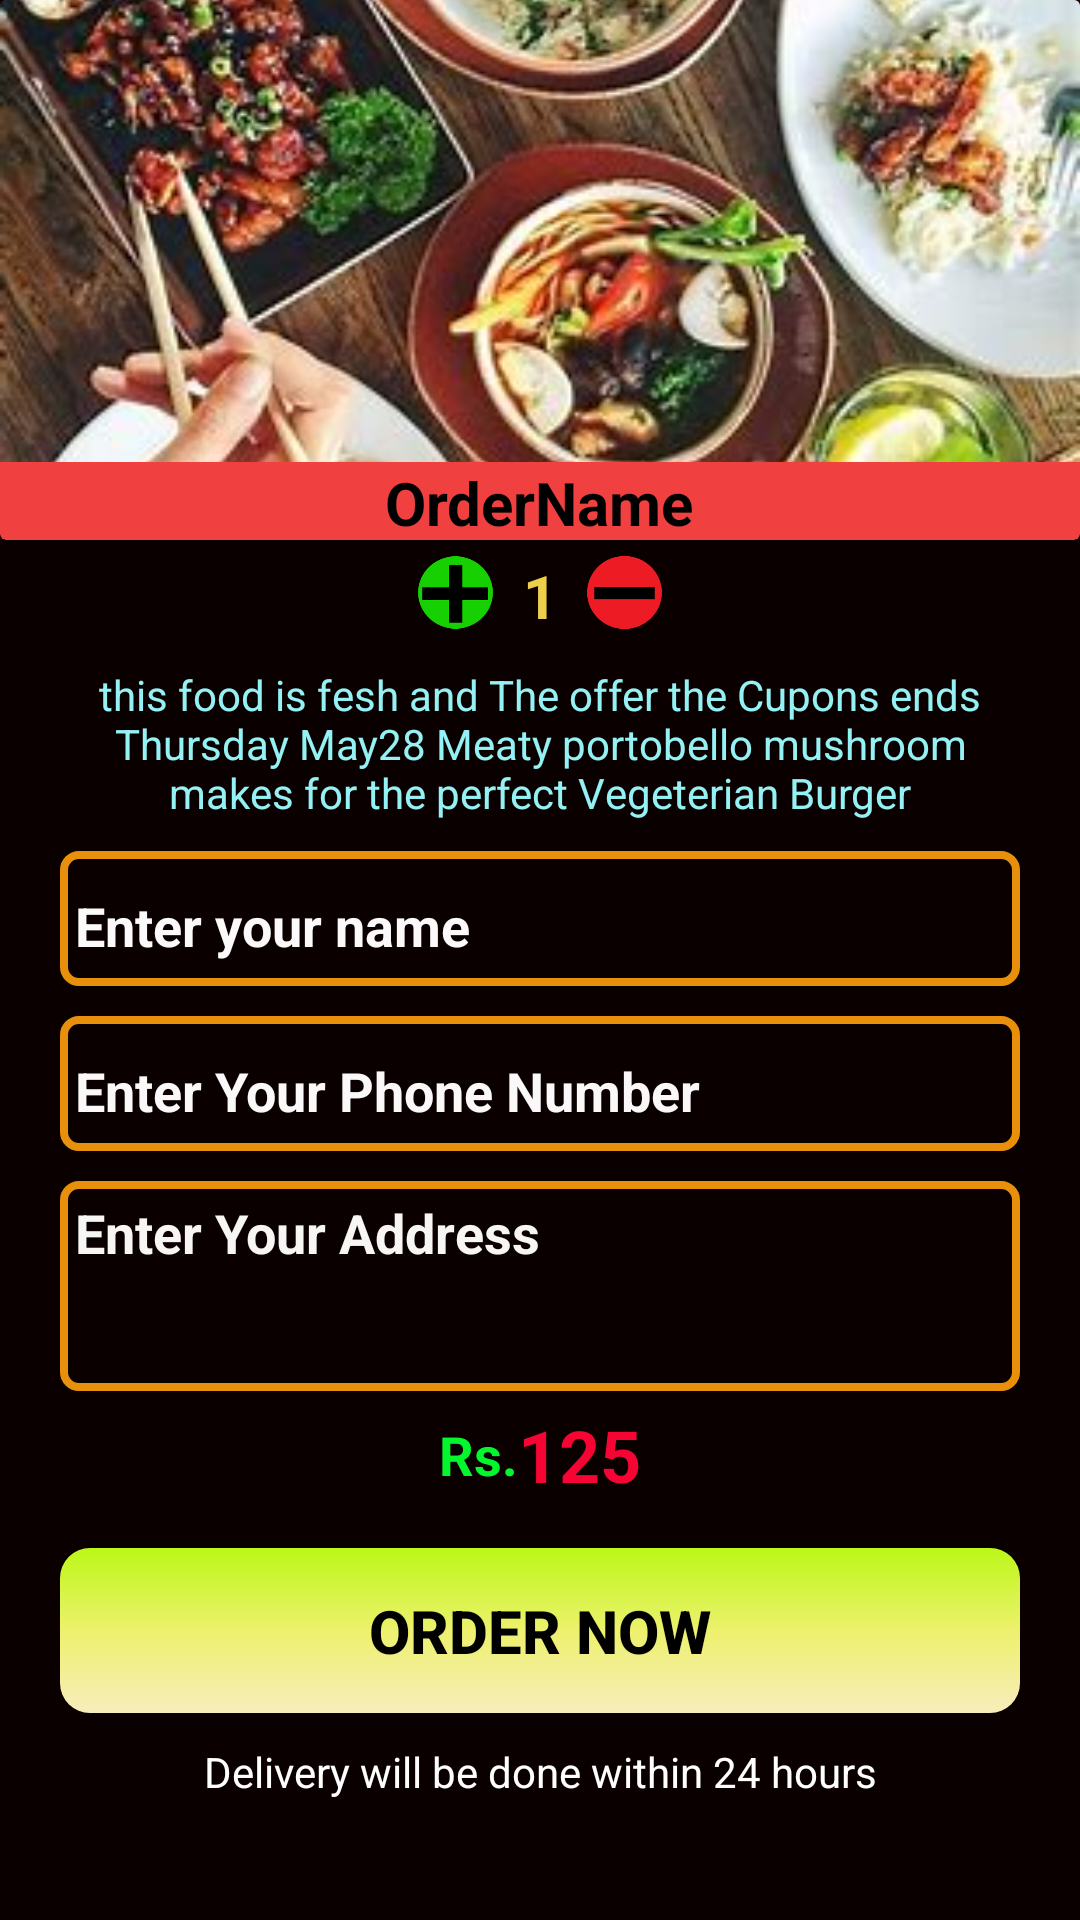

This screen was rendered from an Android layout file. Write that file and the resources it references.
<!-- AndroidManifest.xml: application theme Theme.EatCo -->
<!-- res/layout/activity_order_acitivity.xml -->
<?xml version="1.0" encoding="utf-8"?>
<RelativeLayout xmlns:android="http://schemas.android.com/apk/res/android"
    xmlns:app="http://schemas.android.com/apk/res-auto"
    xmlns:tools="http://schemas.android.com/tools"
    android:layout_width="match_parent"
    android:layout_height="match_parent"
    android:background="#0B0000"
    tools:context=".OrderAcitivity">


    <androidx.cardview.widget.CardView
        android:id="@+id/layout1"
        android:layout_width="match_parent"
        android:layout_height="wrap_content"
        app:cardBackgroundColor="#F14040">

        <LinearLayout
            android:layout_width="match_parent"
            android:layout_height="180dp"
            android:orientation="vertical">

            <ImageView
                android:id="@+id/orderimage"
                android:layout_width="match_parent"
                android:layout_height="154dp"
                android:scaleType="centerCrop"
                app:srcCompat="@drawable/food1" />

            <TextView
                android:id="@+id/ordername"
                android:layout_width="wrap_content"
                android:layout_height="wrap_content"
                android:layout_gravity="center_horizontal"
                android:text="OrderName"
                android:textColor="@color/black"
                android:textSize="20sp"
                android:textStyle="bold" />
        </LinearLayout>
    </androidx.cardview.widget.CardView>

    <RelativeLayout
        android:id="@+id/layout2"
        android:layout_width="match_parent"
        android:layout_height="wrap_content"
        android:layout_below="@+id/layout1"
        android:layout_marginTop="5dp"
        android:gravity="center">


        <ImageView
            android:id="@+id/add"
            android:layout_width="25dp"
            android:layout_height="25dp"
            android:layout_weight="1"
            android:src="@drawable/addplus" />


        <TextView
            android:id="@+id/count"
            android:layout_width="wrap_content"
            android:layout_height="wrap_content"
            android:layout_marginLeft="10dp"
            android:layout_marginRight="10dp"
            android:layout_toRightOf="@+id/add"
            android:text="1"
            android:textColor="#EDCF4B"
            android:textSize="20sp"
            android:textStyle="bold" />


        <ImageView
            android:id="@+id/substract"
            android:layout_width="25dp"
            android:layout_height="25dp"
            android:layout_toRightOf="@+id/count"
            app:srcCompat="@drawable/substractminus" />

    </RelativeLayout>

    <LinearLayout
        android:id="@+id/layout5"
        android:layout_width="match_parent"
        android:layout_height="wrap_content"
        android:layout_below="@+id/layout2"
        android:layout_marginLeft="20dp"
        android:layout_marginTop="10dp"
        android:layout_marginRight="20dp"
        android:orientation="vertical">


        <TextView
            android:id="@+id/orderdescription"
            android:layout_width="match_parent"
            android:layout_height="wrap_content"
            android:gravity="center"
            android:text="this food is fesh and The offer the Cupons ends Thursday May28 Meaty portobello mushroom makes for the perfect Vegeterian Burger"
            android:textColor="#94F1F4" />

        <EditText

            android:id="@+id/personname"
            android:layout_width="match_parent"
            android:layout_height="45dp"
            android:layout_marginTop="10dp"
            android:background="@drawable/box"
            android:ems="10"
            android:hint="Enter your name"
            android:inputType="textPersonName"
            android:paddingLeft="5dp"
            android:paddingTop="5dp"
            android:textColor="@color/white"
            android:textColorHint="#FBF9F9"
            android:textStyle="bold" />

        <EditText
            android:id="@+id/personphonenumber"
            android:layout_width="match_parent"
            android:layout_height="45dp"
            android:layout_marginTop="10dp"
            android:background="@drawable/box"
            android:ems="10"
            android:hint="Enter Your Phone Number"
            android:inputType="textPersonName"
            android:paddingLeft="5dp"
            android:paddingTop="5dp"
            android:textColor="#F8F5F5"
            android:textColorHint="#FAF8F8"
            android:textStyle="bold" />

        <EditText
            android:id="@+id/address"
            android:layout_width="match_parent"
            android:layout_height="70dp"
            android:layout_marginTop="10dp"
            android:background="@drawable/box"
            android:ems="10"
            android:gravity="start"
            android:hint="Enter Your Address"
            android:inputType="textMultiLine"
            android:paddingLeft="5dp"
            android:paddingTop="5dp"
            android:textColor="#FAF5F5"
            android:textColorHint="#F8F5F5"
            android:textStyle="bold" />

    </LinearLayout>


    <LinearLayout
        android:id="@+id/layout6"
        android:layout_width="match_parent"
        android:layout_height="wrap_content"
        android:layout_below="@+id/layout5"
        android:layout_marginTop="5dp"
        android:gravity="center"
        android:orientation="horizontal">

        <TextView
            android:id="@+id/textView"
            android:layout_width="wrap_content"
            android:layout_height="wrap_content"
            android:gravity="center"
            android:text="Rs."
            android:textColor="#04F62C"
            android:textSize="18sp"
            android:textStyle="bold" />

        <TextView
            android:id="@+id/orderprice"
            android:layout_width="wrap_content"
            android:layout_height="wrap_content"
            android:gravity="center"
            android:text="125"
            android:textColor="#F60434"
            android:textSize="24sp"
            android:textStyle="bold" />
    </LinearLayout>

    <Button
        android:id="@+id/ordernow"
        android:layout_width="match_parent"
        android:layout_height="55dp"
        android:layout_below="@+id/layout6"
        android:layout_centerHorizontal="true"
        android:layout_marginLeft="20dp"
        android:layout_marginTop="15dp"
        android:layout_marginRight="20dp"
        android:background="@drawable/ordernowbackground"
        android:text="ORDER NOW"
        android:textColor="@color/black"
        android:textSize="20dp"
        android:textStyle="bold"
        app:backgroundTint="#00FFFFFF"
        app:backgroundTintMode="screen" />

    <TextView
    android:layout_marginTop="10dp"
        android:gravity="center"
        android:layout_centerHorizontal="true"
        android:layout_below="@+id/ordernow"
        android:textColor="#fff"
        android:id="@+id/textView2"
        android:layout_width="wrap_content"
        android:layout_height="wrap_content"
        android:text="Delivery will be done within 24 hours" />


</RelativeLayout>
<!-- resources referenced by this layout -->
<resources>
  <!-- drawable addplus: png bitmap (drawable, 5987 bytes) -->
  <!-- drawable box (drawable) -->
  <?xml version="1.0" encoding="utf-8"?>
  <selector xmlns:android="http://schemas.android.com/apk/res/android">
  
      <item>
          <shape>
              <stroke
                  android:width="2.5dp"
                  android:color="#E8900C"
                  />
              <corners
                  android:bottomLeftRadius="5dp"
                  android:bottomRightRadius="5dp"
                  android:topRightRadius="5dp"
                  android:topLeftRadius="5dp"
                  />
  
          </shape>
      </item>
  
  </selector>
  <!-- drawable food1: jpg bitmap (drawable, 27324 bytes) -->
  <!-- drawable ordernowbackground (drawable) -->
  <?xml version="1.0" encoding="utf-8"?>
  <selector xmlns:android="http://schemas.android.com/apk/res/android">
  
  
      <item>
          <shape>
              <gradient
                  android:startColor="#BCF818"
                  android:centerColor="#EDF16D"
                  android:endColor="#F8EDBC"
  
                  android:angle="270"
                  android:type="linear"
                  />
  
              <corners
                  android:bottomLeftRadius="10dp"
                  android:bottomRightRadius="10dp"
                  android:topRightRadius="10dp"
                  android:topLeftRadius="10dp"
                  />
  
          </shape>
      </item>
  
  </selector>
  <!-- drawable substractminus: png bitmap (drawable, 6196 bytes) -->
  <style name="Theme.EatCo" parent="Theme.MaterialComponents.DayNight">
          
          <item name="colorPrimary">#047833</item>
          <item name="colorPrimaryVariant">#046C08</item>
          <item name="colorOnPrimary">@color/white</item>
          
          <item name="colorSecondary">@color/teal_200</item>
          <item name="colorSecondaryVariant">@color/teal_700</item>
          <item name="colorOnSecondary">@color/purple_200</item>
          
          <item name="android:statusBarColor" tools:targetApi="l">?attr/colorPrimaryVariant</item>
          
      </style>
  <!-- not gathered from this repository: default colours our renderer supplied (Android Studio template values) -->
  <color name="purple_200">#FFBB86FC</color>
  <color name="teal_200">#FF03DAC5</color>
  <color name="teal_700">#FF018786</color>
  <color name="black">#FF000000</color>
  <color name="white">#FFFFFFFF</color>
</resources>
